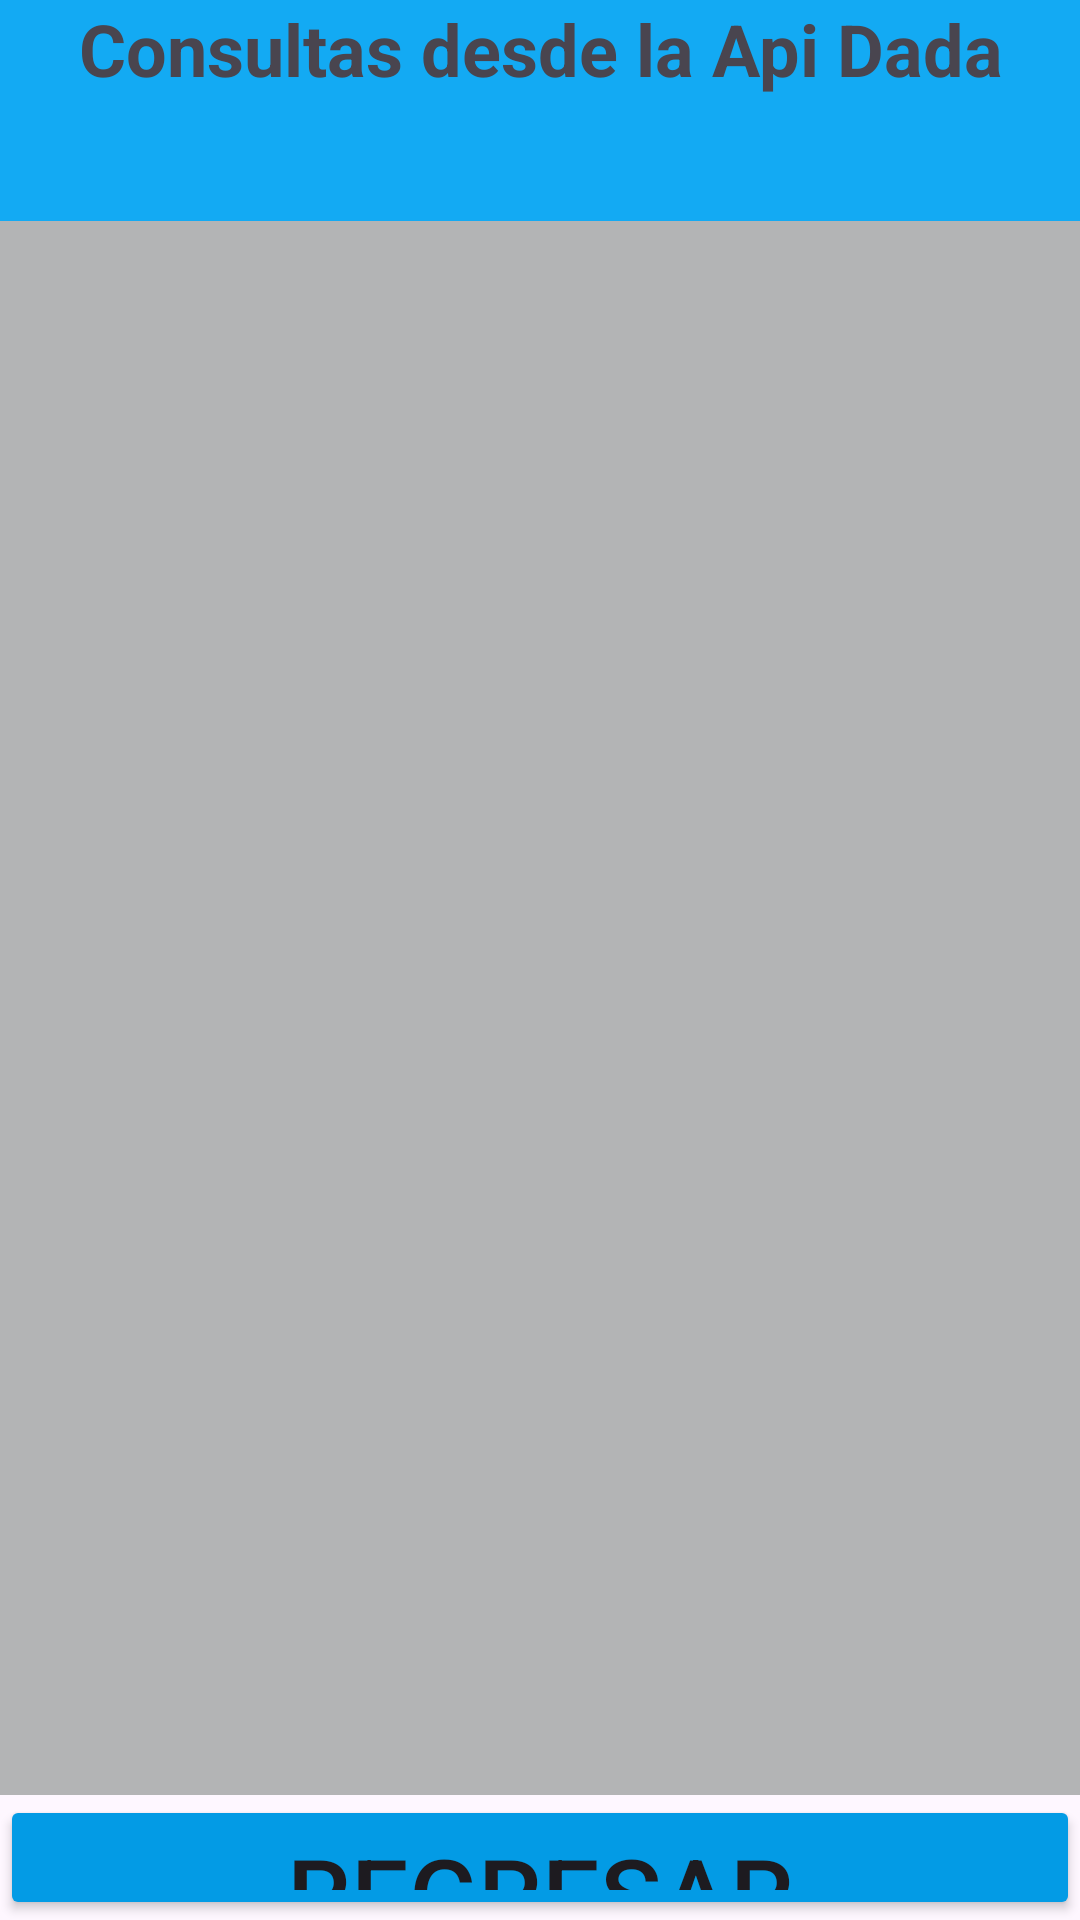

Layout XML and referenced resources for this Android screen:
<!-- AndroidManifest.xml: application theme Theme.Grupo5_22 -->
<!-- res/layout/activity_list.xml -->
<?xml version="1.0" encoding="utf-8"?>
<LinearLayout xmlns:android="http://schemas.android.com/apk/res/android"
    xmlns:app="http://schemas.android.com/apk/res-auto"
    xmlns:tools="http://schemas.android.com/tools"
    android:layout_width="match_parent"
    android:layout_height="match_parent"
    android:orientation="vertical"
    tools:context=".ActivityList">

    <TextView
        android:id="@+id/textView2"
        android:layout_width="match_parent"
        android:layout_height="wrap_content"
        android:layout_weight="1"
        android:background="#13AAF3"
        android:text="Consultas desde la Api Dada"
        android:textAlignment="center"
        android:textSize="24sp"
        android:textStyle="bold" />

    <ListView
        android:id="@+id/lista"
        android:layout_width="match_parent"
        android:layout_height="483dp"
        android:layout_weight="1"
        android:background="#B3B4B5"
        android:cacheColorHint="#3181C8" />

    <Button
        android:id="@+id/btnVolver"
        android:layout_width="match_parent"
        android:layout_height="0dp"
        android:layout_weight="1"
        android:backgroundTint="#039BE5"
        android:onClick="Regresar"
        android:text="Regresar"
        android:textSize="34sp"
        app:iconTint="#B15335" />
</LinearLayout>
<!-- resources referenced by this layout -->
<resources>
  <style name="Theme.Grupo5_22" parent="Base.Theme.Grupo5_22" />
  <style name="Base.Theme.Grupo5_22" parent="Theme.Material3.DayNight.NoActionBar">
          
          
      </style>
</resources>
